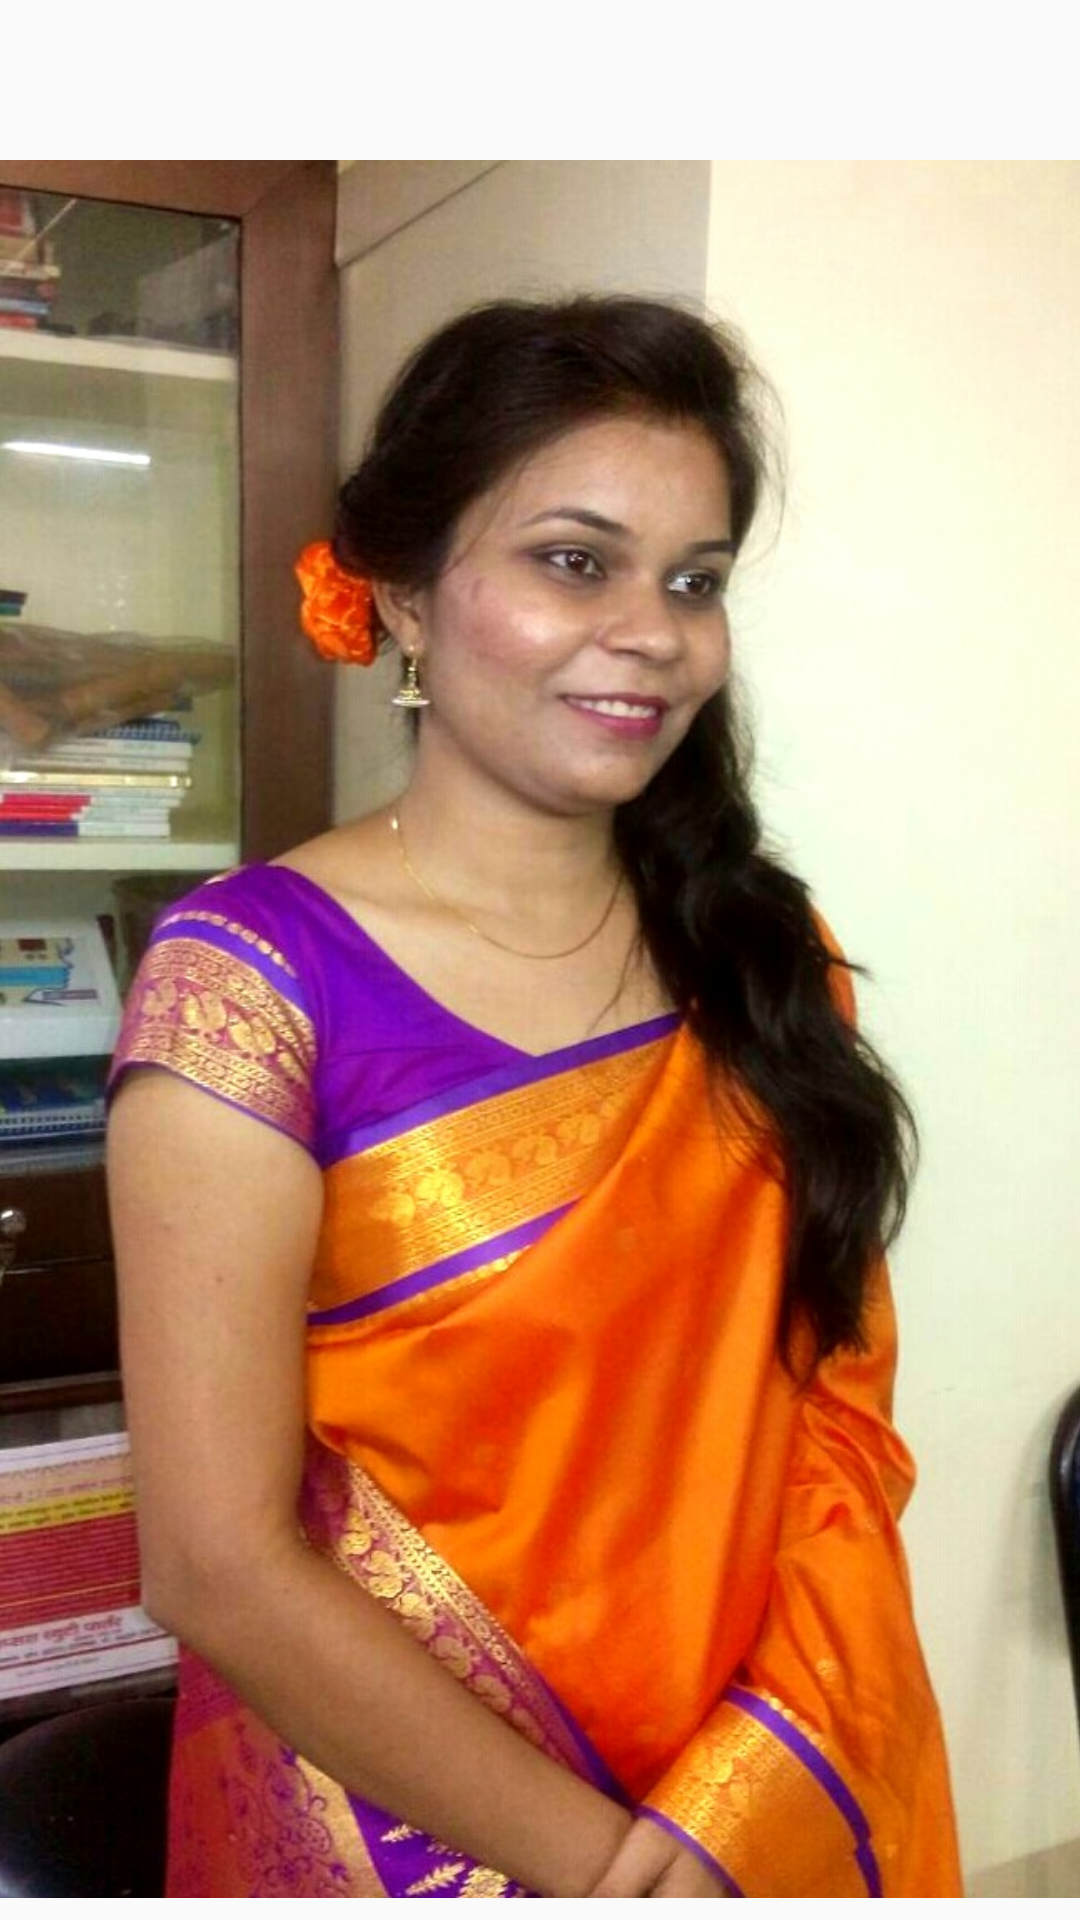

Here is an Android app screen rendered from its layout file. Give the layout XML and the strings, colors and styles it references.
<!-- AndroidManifest.xml: application theme AppTheme -->
<!-- res/layout/activity_single_view.xml -->
<?xml version="1.0" encoding="utf-8"?>
<RelativeLayout xmlns:android="http://schemas.android.com/apk/res/android"
    xmlns:app="http://schemas.android.com/apk/res-auto"
    xmlns:tools="http://schemas.android.com/tools"
    android:id="@+id/activity_single_view"
    android:layout_width="match_parent"
    android:layout_height="match_parent"
    android:paddingBottom="@dimen/activity_vertical_margin"
    android:paddingLeft="@dimen/activity_horizontal_margin"
    android:paddingRight="@dimen/activity_horizontal_margin"
    android:paddingTop="@dimen/activity_vertical_margin"
    tools:context="com.spottechnician.a12_01_2016weddingproject.SingleViewActivity">

    <ImageView
        android:layout_width="wrap_content"
        android:layout_height="wrap_content"
        app:srcCompat="@drawable/shubhangi"
        android:layout_alignParentTop="true"
        android:layout_centerHorizontal="true"
        android:layout_marginTop="46dp"
        android:id="@+id/imgViewSingleActivitySingleImage" />
</RelativeLayout>
<!-- resources referenced by this layout -->
<resources>
  <!-- drawable shubhangi: jpg bitmap (drawable, 185651 bytes) -->
  <style name="AppTheme" parent="Theme.AppCompat.Light.DarkActionBar">
          
          <item name="colorPrimary">@color/colorPrimary</item>
          <item name="colorPrimaryDark">@color/colorPrimaryDark</item>
          <item name="colorAccent">@color/colorAccent</item>
  
  
  
      </style>
  <color name="colorPrimary">#9C27B0</color>
  <color name="colorPrimaryDark">#7B1FA2</color>
  <color name="colorAccent">#8BC34A</color>
</resources>
